Dataset: prepared_data (GitHub, vk-web06/Project). Classes: HDPE plastic, PET plastic.

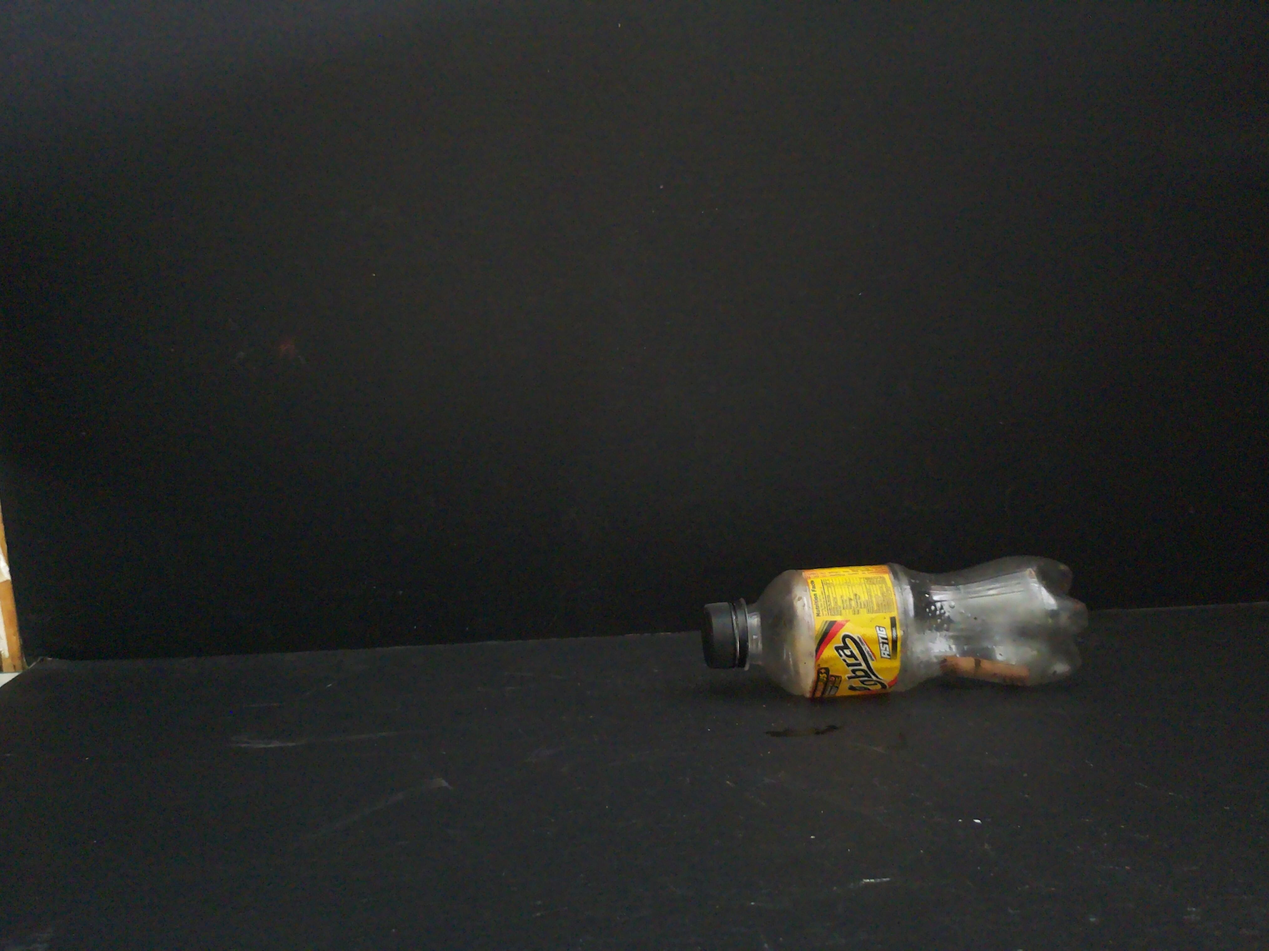
Label: PET plastic

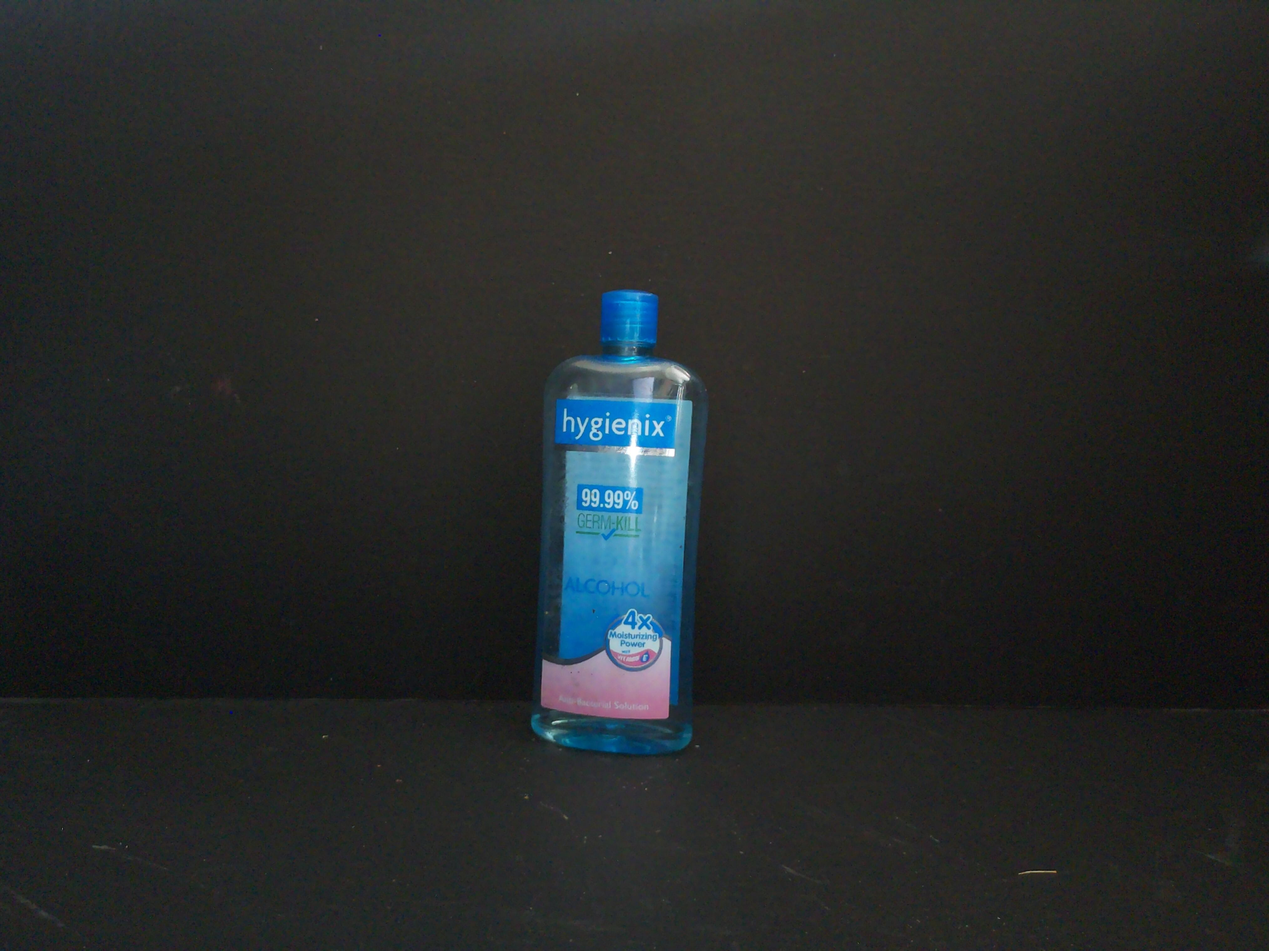
Label: PET plastic

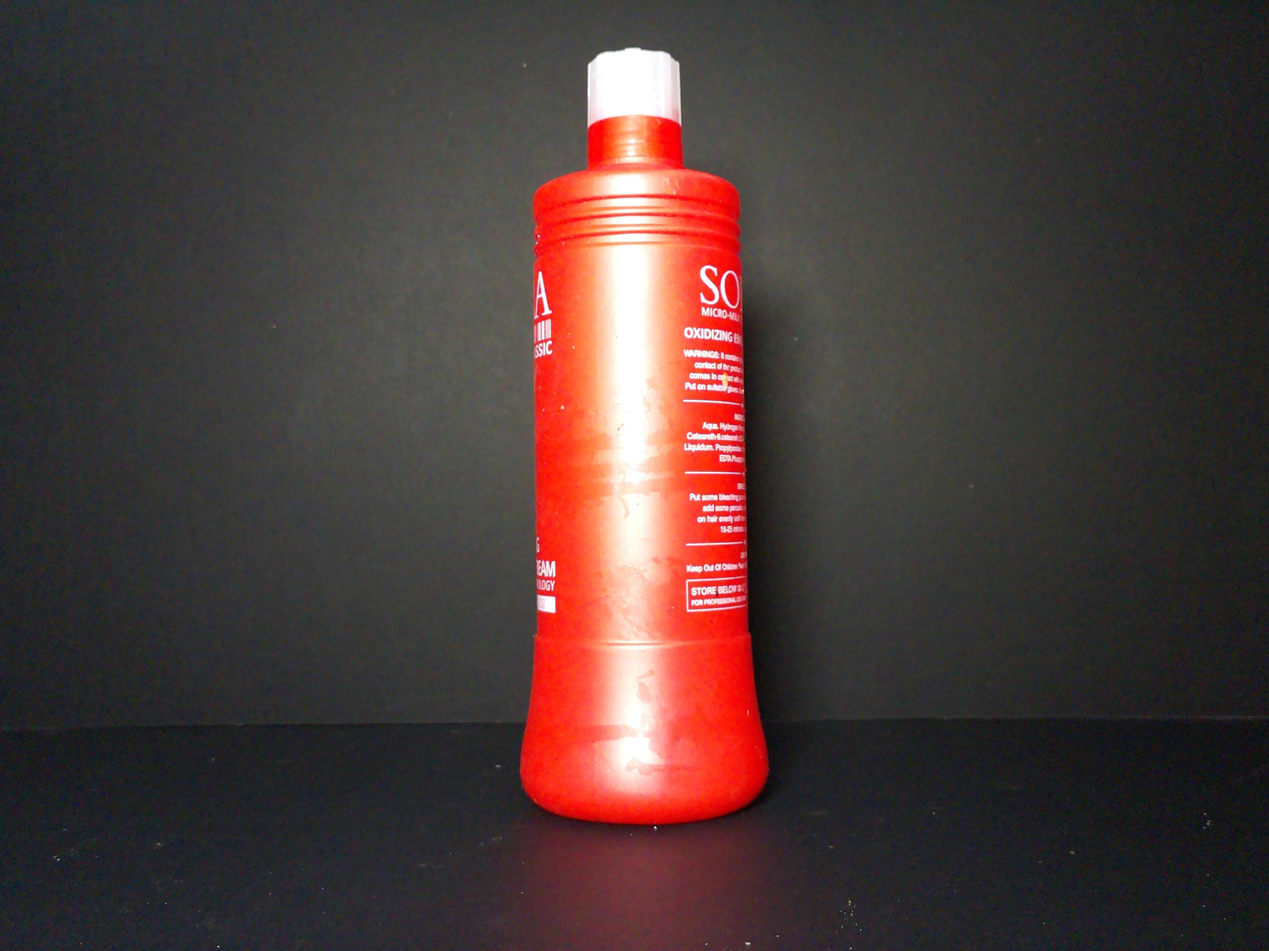
Label: HDPE plastic

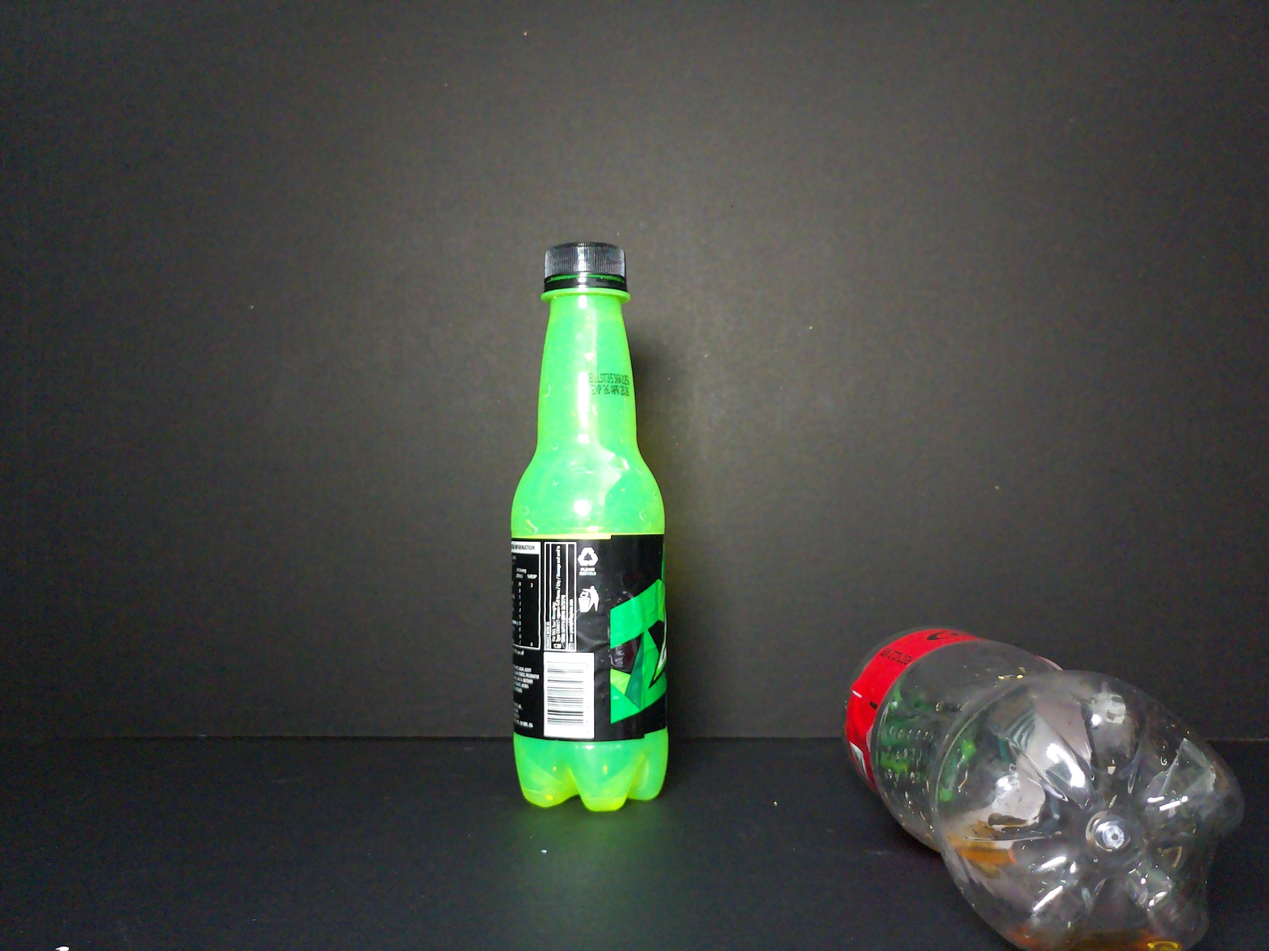
Label: PET plastic

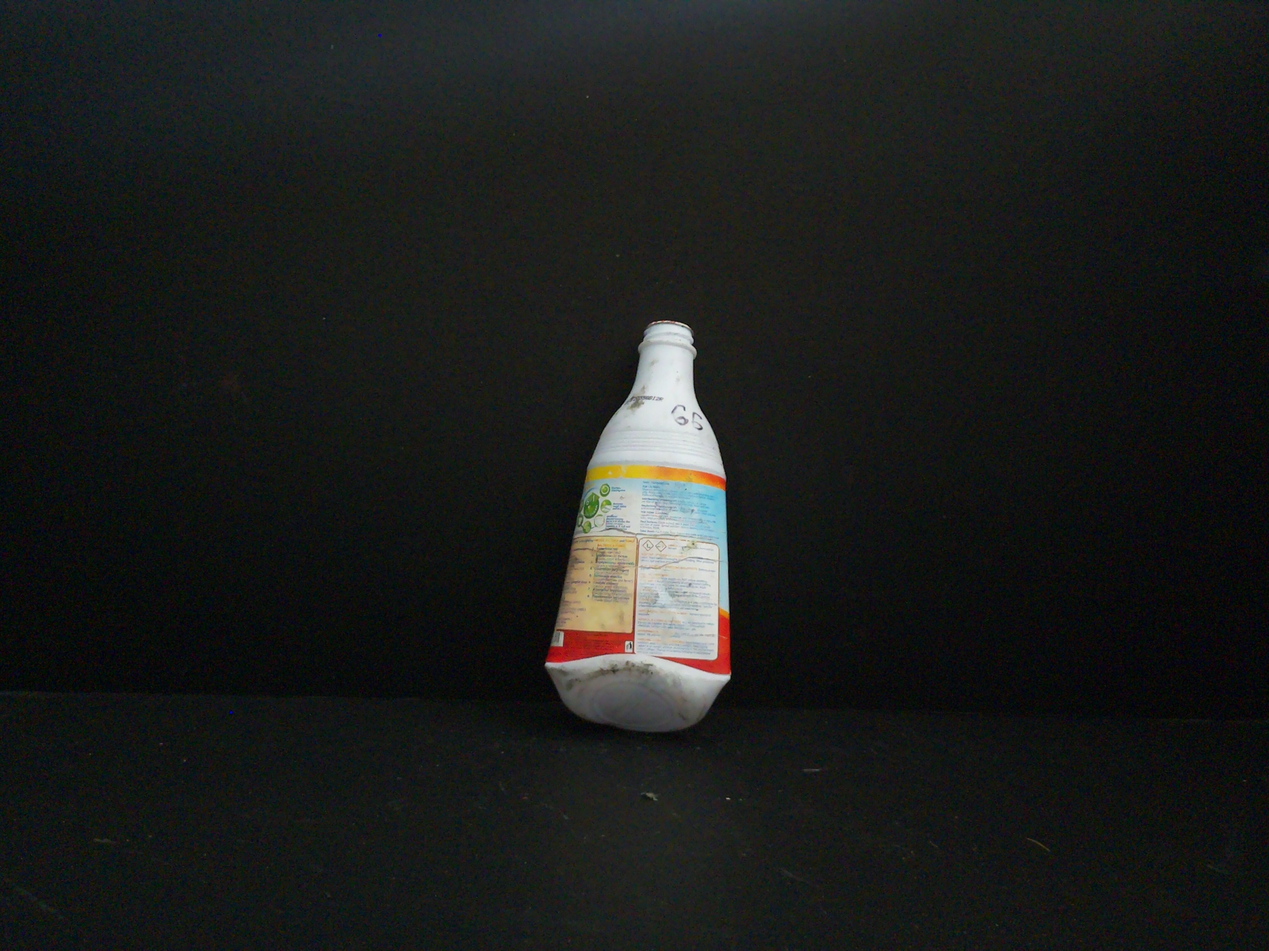
Label: HDPE plastic

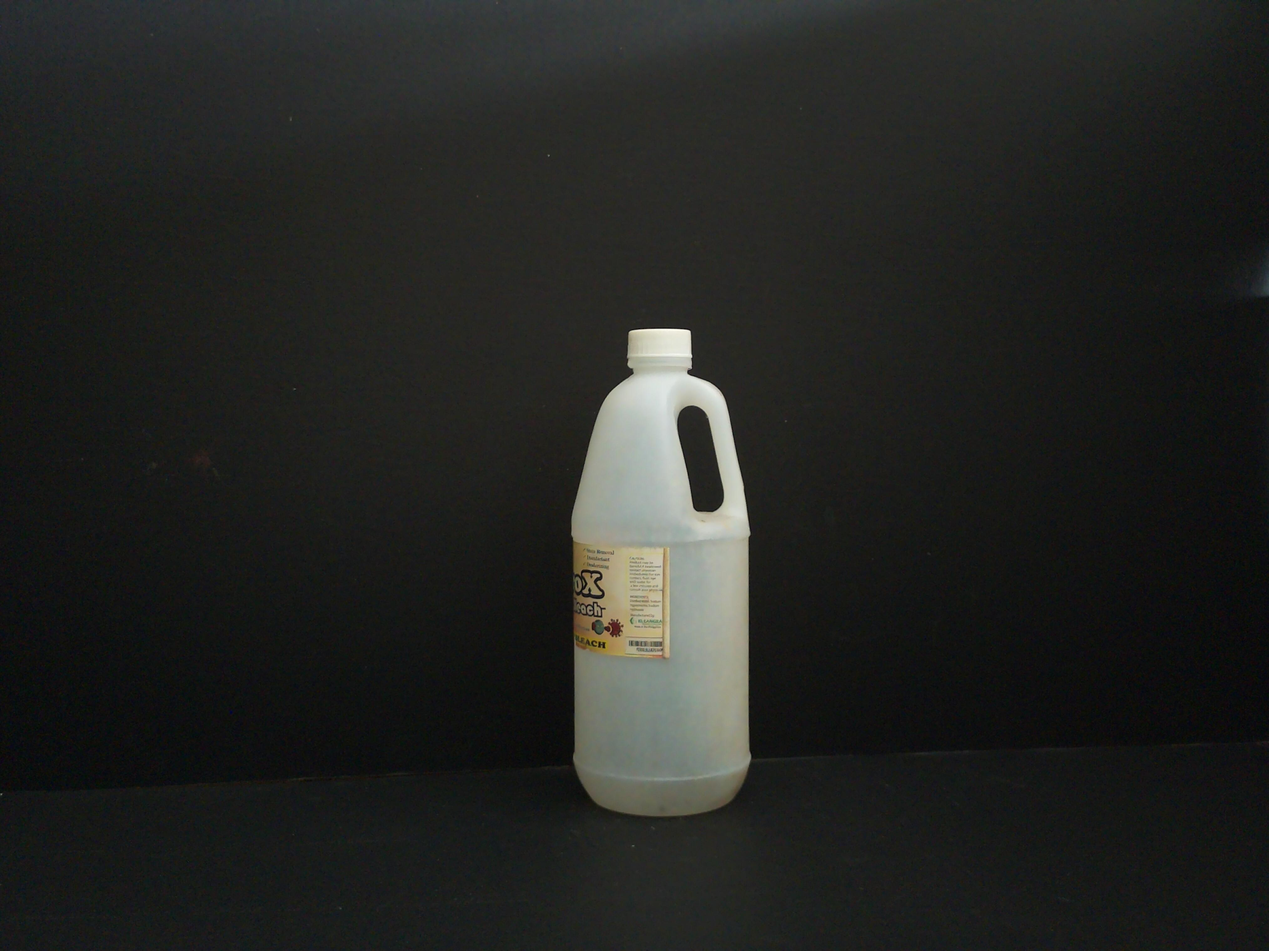
Label: HDPE plastic
